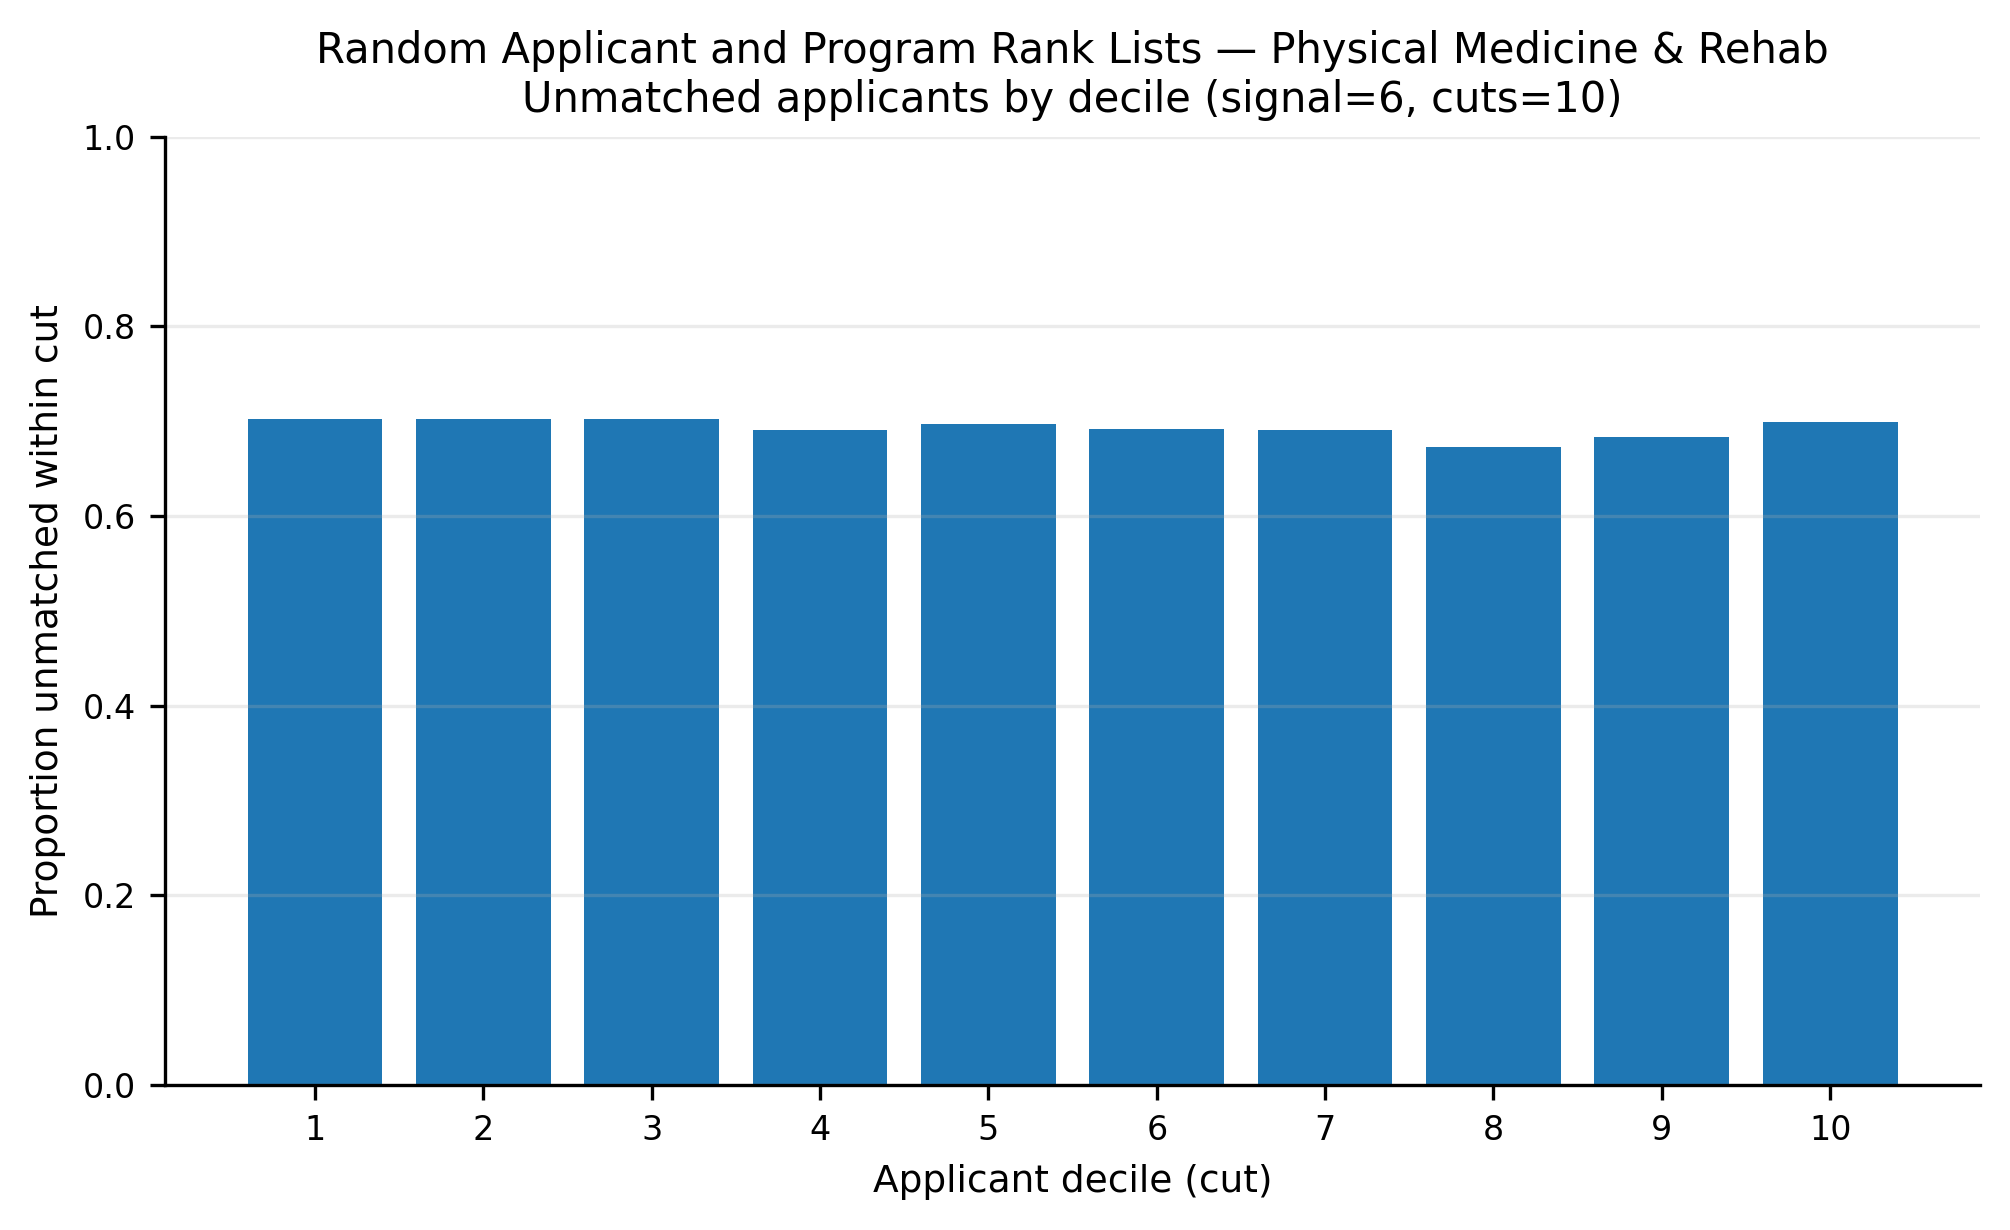

Data behind this chart, as committed beside it:
app_cut, prop_unmatched
1, 0.7028
2, 0.7018
3, 0.7026
4, 0.6903
5, 0.6969
6, 0.6914
7, 0.6903
8, 0.6731
9, 0.6828
10, 0.699
